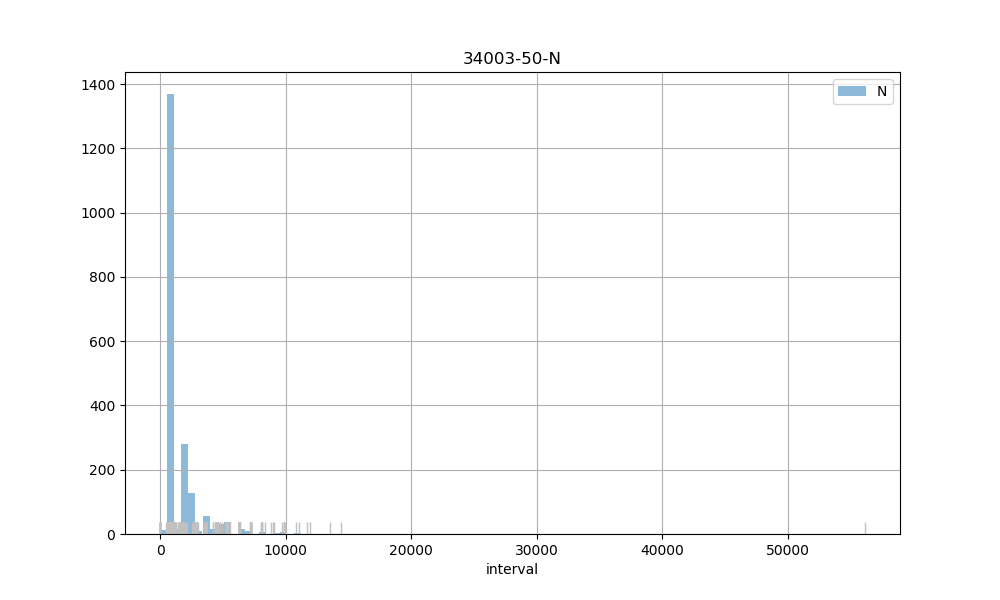

The table this chart was drawn from, first rows:
count, 2000.00
mean, 1591
std, 1907
min, 2.00
25%, 892
50%, 914
75%, 1792
max, 56138
